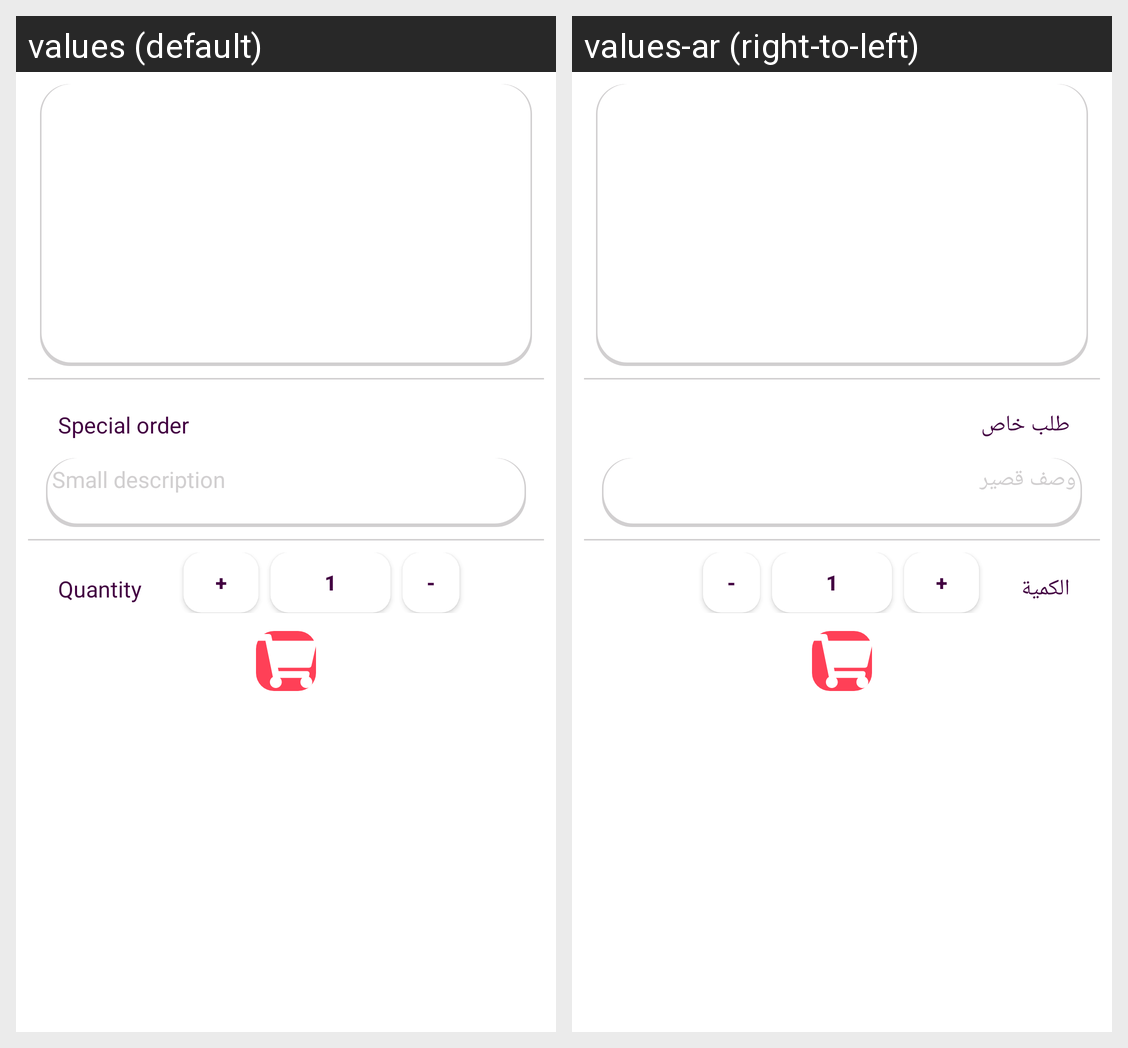

Here is an Android app screen in its default locale and in the app's own translations. Write out the translated-string differences for the strings that appear on this screen.
Android screen res/layout/fragment_order_food.xml rendered under 2 locales, left to right: values (default), values-ar (right-to-left). Device: Nexus 5 (rendered at 1080×1920; each locale shown at half size, 540×960, under a caption strip naming it); theme Theme.MaterialComponents.DayNight.NoActionBar.
Strings drawn on this screen, with the default value and each locale's value (text and hints the layout hard-codes, and strings that could not be matched under every locale, appear in the picture but are not listed):

small_description
  values: Small description
  values-ar: وصف قصير

special_order
  values: Special order
  values-ar: طلب خاص

quantity
  values: Quantity
  values-ar: الكمية
